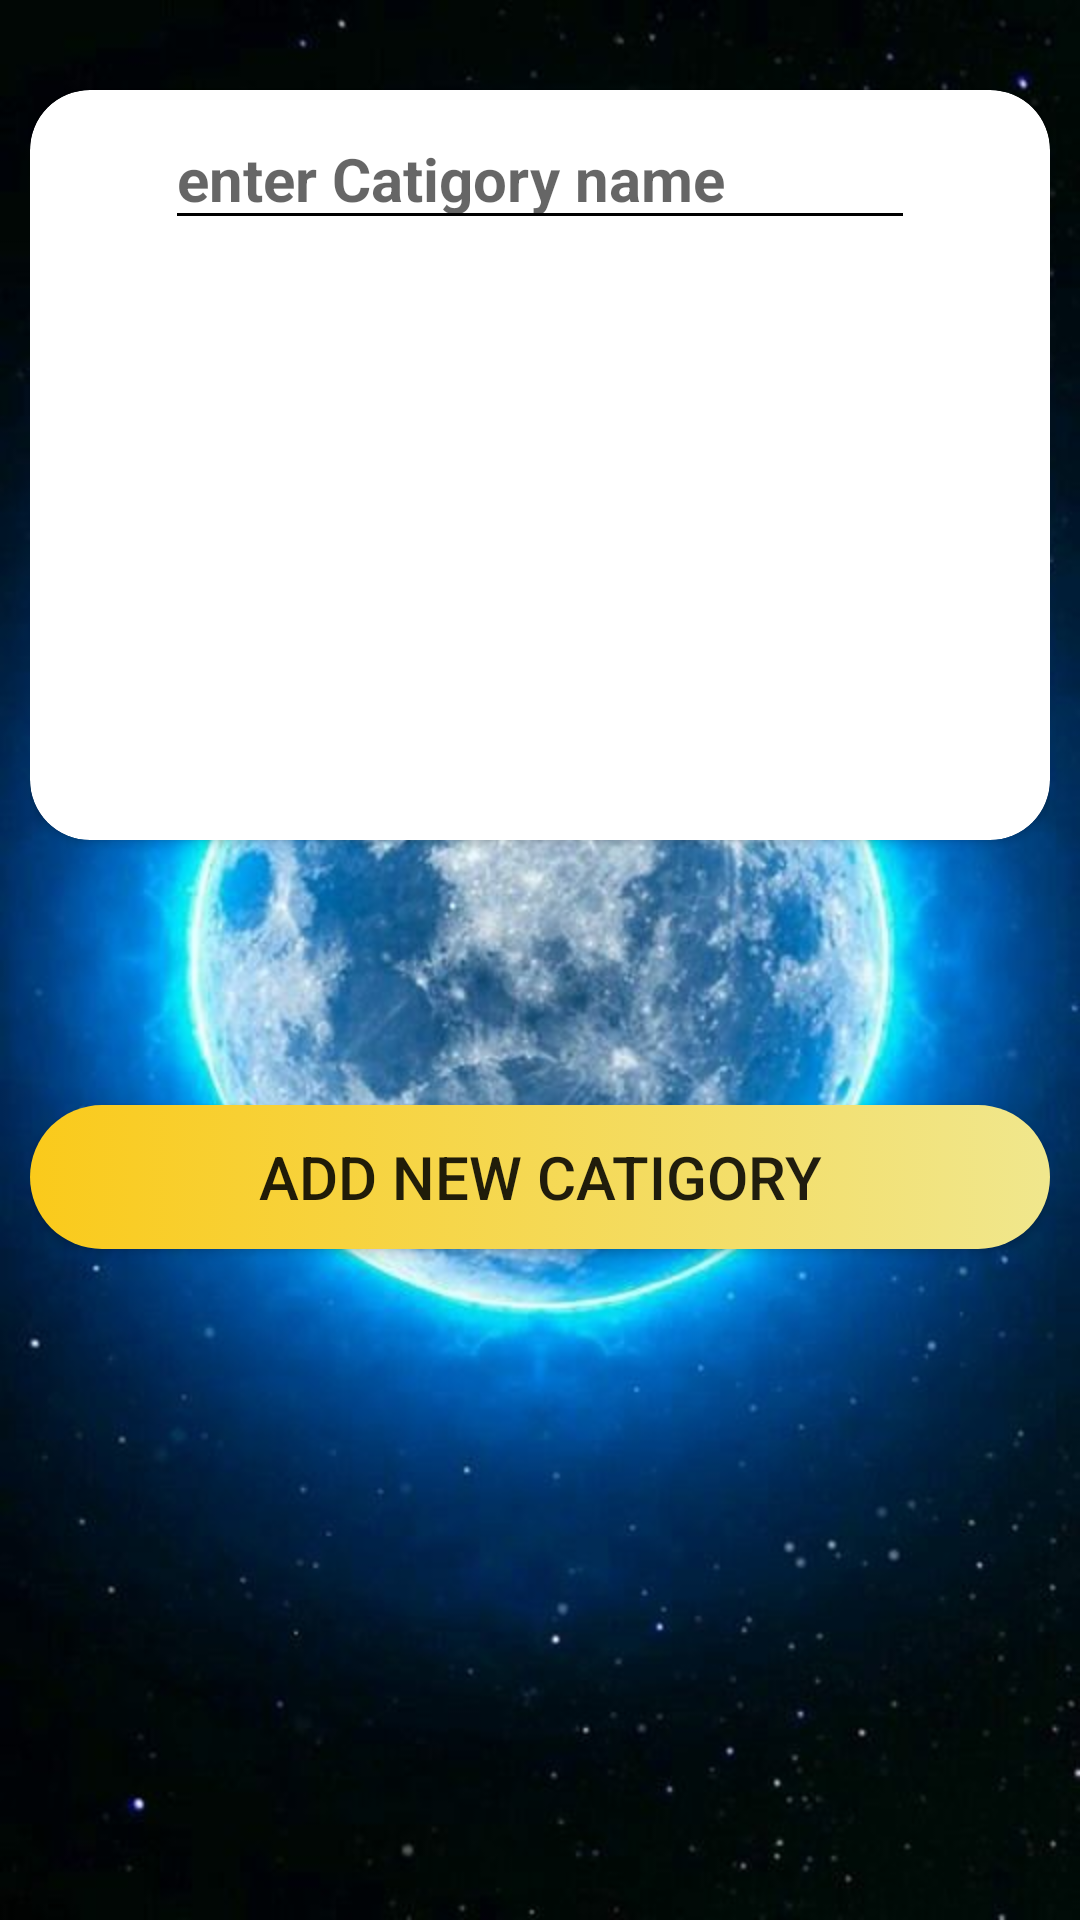

Reconstruct the res/layout file that produces this screen, plus the resources it refers to.
<!-- AndroidManifest.xml: application theme AppTheme -->
<!-- res/layout/activity_add_catigory.xml -->
<?xml version="1.0" encoding="utf-8"?>
<androidx.constraintlayout.widget.ConstraintLayout
    xmlns:android="http://schemas.android.com/apk/res/android"
    xmlns:app="http://schemas.android.com/apk/res-auto"
    android:layout_width="match_parent"
    android:layout_height="match_parent"
    android:padding="10dp"
    android:background="@drawable/e1">

    <androidx.cardview.widget.CardView
        android:id="@+id/Add_Catigory_card"
        android:clickable="true"
        android:layout_width="0dp"
        android:layout_height="250dp"
        android:background="#6B6666"
        app:cardCornerRadius="20dp"
        android:layout_marginTop="20dp"
        app:layout_constraintBottom_toBottomOf="parent"
        app:layout_constraintEnd_toEndOf="parent"
        app:layout_constraintStart_toStartOf="parent"
        app:layout_constraintTop_toTopOf="parent"
        app:layout_constraintVertical_bias="0.0">


        <androidx.constraintlayout.widget.ConstraintLayout
            android:layout_width="match_parent"
            android:layout_height="match_parent"
            android:padding="5dp"
            app:layout_constraintBottom_toBottomOf="parent"
            app:layout_constraintEnd_toEndOf="parent"
            app:layout_constraintStart_toStartOf="parent"
            app:layout_constraintTop_toTopOf="parent"
            app:layout_constraintVertical_bias="0.51">

            <LinearLayout
                android:id="@+id/linearLayout1"
                android:layout_width="match_parent"
                android:layout_height="match_parent"
                android:orientation="vertical"
                android:weightSum="2"
                app:layout_constraintBottom_toBottomOf="parent"
                app:layout_constraintEnd_toEndOf="parent"
                app:layout_constraintStart_toStartOf="parent"
                app:layout_constraintTop_toTopOf="parent"
                app:layout_constraintVertical_bias="0.85">

                <EditText
                    android:id="@+id/Add_Catigory_name"
                    android:layout_width="match_parent"
                    android:layout_height="wrap_content"
                    android:layout_marginLeft="40dp"
                    android:layout_marginRight="40dp"
                    android:layout_marginBottom="5dp"
                    android:layout_marginTop="5dp"
                    android:layout_weight="2"
                    android:backgroundTint="#00EB1E1E"
                    android:backgroundTintMode="add"
                    android:hint="enter Catigory name"
                    android:textColor="#DDFADB07"
                    android:textSize="20sp"
                    android:textStyle="bold">

                </EditText>



                <ImageView
                    android:id="@+id/Add_Catigory_image"
                    android:layout_width="match_parent"
                    android:layout_height="180dp"
                    android:padding="10dp"
                    android:layout_marginBottom="10dp"
                    android:scaleType="centerCrop"
                    android:src="@drawable/camera_img"
                    app:layout_constraintBottom_toBottomOf="parent"
                    app:layout_constraintEnd_toEndOf="parent"
                    app:layout_constraintHorizontal_bias="0.0"
                    app:layout_constraintStart_toStartOf="parent"
                    app:layout_constraintTop_toBottomOf="@+id/linearLayout"
                    app:layout_constraintVertical_bias="1.0"
                    />

            </LinearLayout>
        </androidx.constraintlayout.widget.ConstraintLayout>
    </androidx.cardview.widget.CardView>

    <Button
        android:id="@+id/addNewCatigory"
        android:layout_width="match_parent"
        android:layout_height="wrap_content"
        android:background="@drawable/b2_style"
        android:text="add new catigory"
        android:textSize="20sp"
        app:layout_constraintBottom_toBottomOf="parent"
        app:layout_constraintEnd_toEndOf="parent"
        app:layout_constraintHorizontal_bias="0.157"
        app:layout_constraintStart_toStartOf="parent"
        app:layout_constraintTop_toBottomOf="@+id/Add_Catigory_card"
        app:layout_constraintVertical_bias="0.293">

    </Button>
</androidx.constraintlayout.widget.ConstraintLayout>
<!-- resources referenced by this layout -->
<resources>
  <!-- drawable b2_style (drawable) -->
  <?xml version="1.0" encoding="utf-8"?>
  <selector xmlns:android="http://schemas.android.com/apk/res/android">
      <item android:drawable="@drawable/btn1_start_pressl" android:state_pressed="true"></item>
      <item android:drawable="@drawable/btn1_start_normal"></item>
  
  </selector>
  <!-- drawable e1: jpg bitmap (drawable, 61029 bytes) -->
  <style name="AppTheme" parent="Theme.AppCompat.Light.DarkActionBar">
          
          <item name="colorPrimary">#FFD600</item>
          <item name="colorPrimaryDark">#FFD600</item>
          <item name="colorAccent">#FFD600</item>
      </style>
  <!-- drawable btn1_start_pressl (drawable) -->
  <?xml version="1.0" encoding="utf-8"?>
  <shape xmlns:android="http://schemas.android.com/apk/res/android">
      <gradient android:startColor="#ADA447"
          android:endColor="#926B07"></gradient>
      <corners android:radius="70dp"></corners>
      
  </shape>
  <!-- drawable btn1_start_normal (drawable) -->
  <?xml version="1.0" encoding="utf-8"?>
  <shape xmlns:android="http://schemas.android.com/apk/res/android">
      <gradient android:startColor="#FACA1B"
          android:endColor="#F0E78D"></gradient>
      <corners android:radius="70dp"></corners>
  
  </shape>
</resources>
